Image classification data set "data" (azief27saclolo/Thesis-Project on GitHub). Class labels (4): early blight leaf, healthy leaf, late blight leaf, septoria leaf.

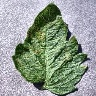
Label: septoria leaf

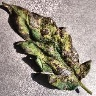
Label: early blight leaf

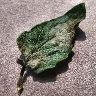
Label: late blight leaf

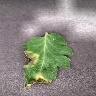
Label: late blight leaf

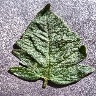
Label: healthy leaf

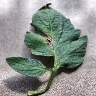
Label: early blight leaf
